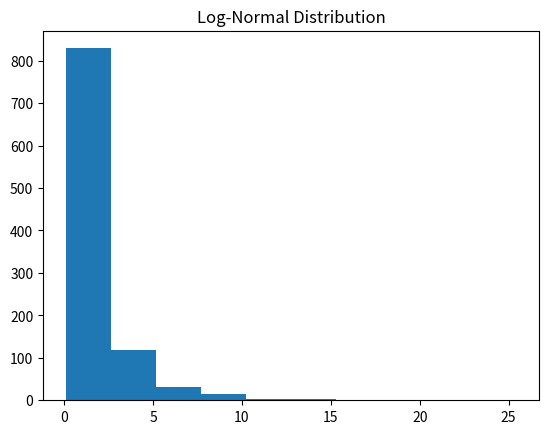
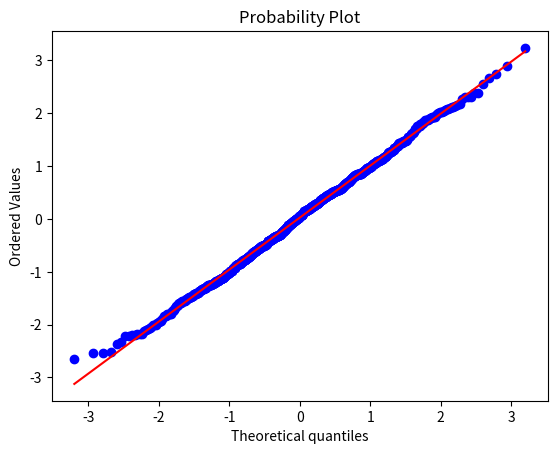

The script that saved these images, in order:
import numpy as np
import scipy.stats as stats
import matplotlib.pyplot as plt

# generate log-normal data
data = np.random.lognormal(mean=0, sigma=1, size=1000)


# histogram
plt.hist(data, bins=10)
plt.title("Log-Normal Distribution")
plt.show()

# check normality of log values
stats.probplot(np.log(data), dist="norm", plot=plt)
plt.show()
